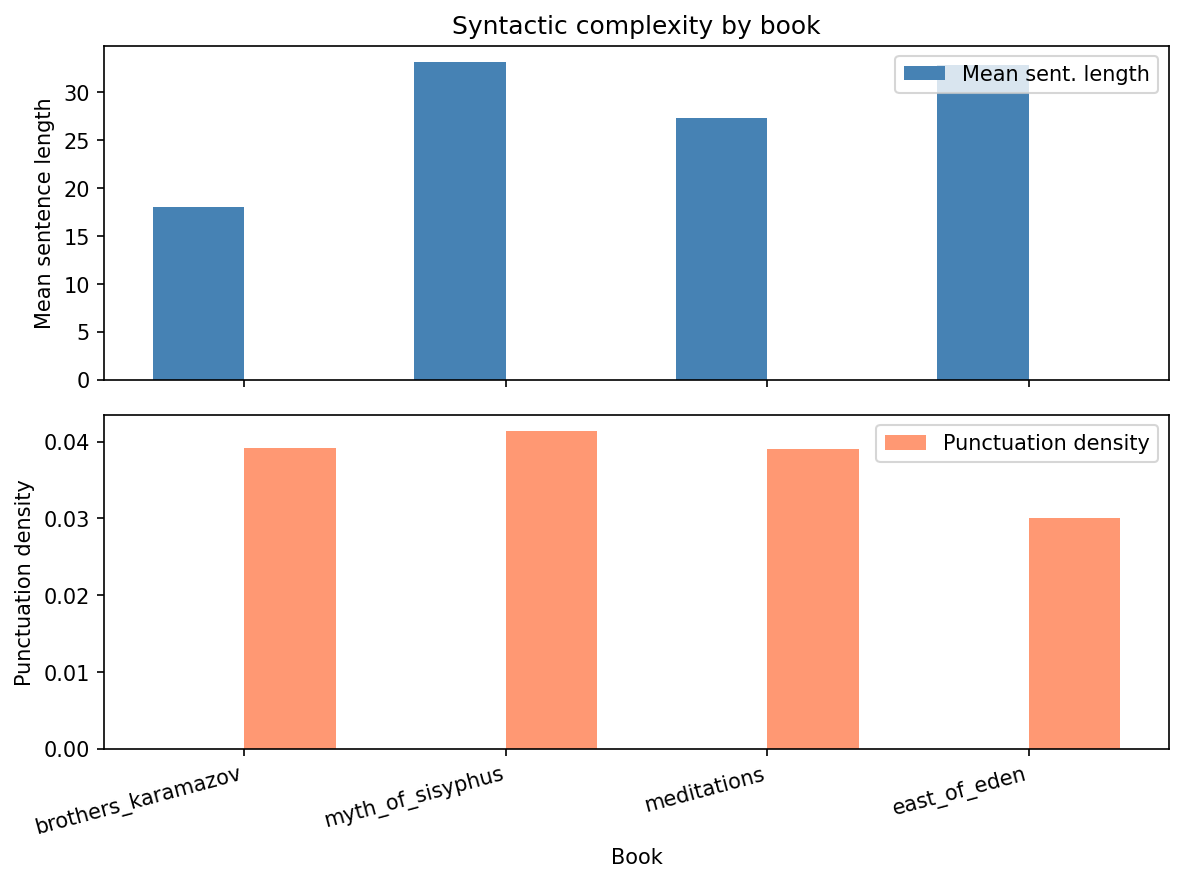

Data behind this chart, as committed beside it:
book_id, mean_sent_len, std_sent_len, punc_density, n_chunks, label_suffering_type
brothers_karamazov, 18.01, 13.05, 0.0392, 5, moral
myth_of_sisyphus, 33.18, 27.6, 0.04142, 106, existential
meditations, 27.3, 21.96, 0.03901, 90, stoic
east_of_eden, 32.81, 23.44, 0.03009, 61, intergenerational
